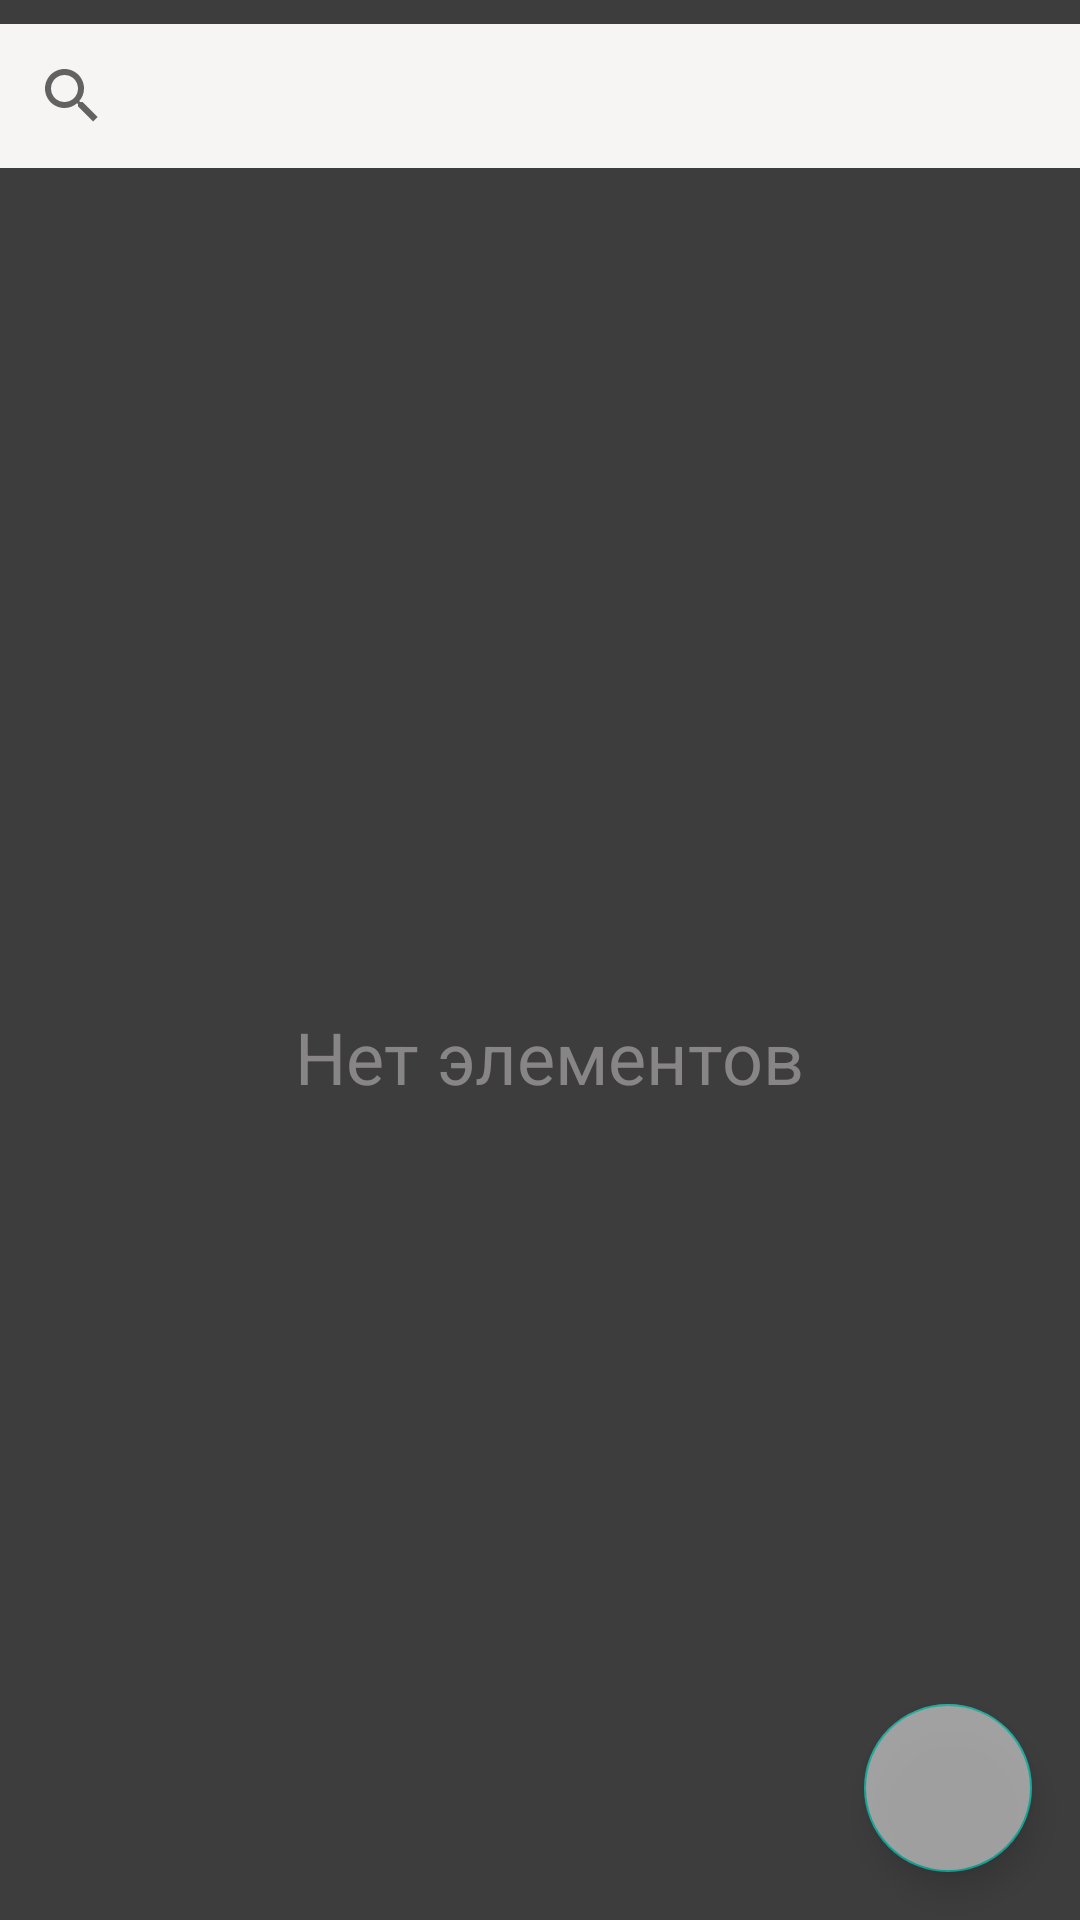

The Android layout XML behind this screen, and the referenced resources:
<!-- AndroidManifest.xml: application theme Theme.NoteBuk -->
<!-- res/layout/activity_main.xml -->
<?xml version="1.0" encoding="utf-8"?>
<androidx.constraintlayout.widget.ConstraintLayout xmlns:android="http://schemas.android.com/apk/res/android"
    xmlns:app="http://schemas.android.com/apk/res-auto"
    xmlns:tools="http://schemas.android.com/tools"
    android:layout_width="match_parent"
    android:layout_height="match_parent"
    android:background="@color/dark1"
    tools:context=".MainActivity">

    <androidx.recyclerview.widget.RecyclerView
        android:id="@+id/rcView"
        android:layout_width="0dp"
        android:layout_height="0dp"
        android:layout_marginTop="8dp"
        app:layout_constraintBottom_toBottomOf="parent"
        app:layout_constraintEnd_toEndOf="parent"
        app:layout_constraintHorizontal_bias="1.0"
        app:layout_constraintStart_toStartOf="parent"
        app:layout_constraintTop_toBottomOf="@+id/searchView"
        app:layout_constraintVertical_bias="0.0" />

    <TextView
        android:id="@+id/tvNoElevtnts"
        android:layout_width="wrap_content"
        android:layout_height="wrap_content"
        android:text=" Нет элементов"
        android:textColor="@color/dark2"
        android:textSize="24sp"
        app:layout_constraintBottom_toBottomOf="parent"
        app:layout_constraintEnd_toEndOf="parent"
        app:layout_constraintStart_toStartOf="@+id/rcView"
        app:layout_constraintTop_toTopOf="@+id/rcView" />

    <com.google.android.material.floatingactionbutton.FloatingActionButton
        android:id="@+id/fbAdd"
        android:layout_width="wrap_content"
        android:layout_height="wrap_content"
        android:layout_marginEnd="16dp"
        android:layout_marginBottom="16dp"
        android:alpha="0.7"
        android:backgroundTint="@color/main_color1"
        android:clickable="true"
        android:onClick="onClickNew"
        android:theme="@style/Theme.NoteBuk"
        android:tint="@color/purple_200"
        app:layout_constraintBottom_toBottomOf="parent"
        app:layout_constraintEnd_toEndOf="parent"
        app:srcCompat="@drawable/ic_add" />

    <SearchView
        android:id="@+id/searchView"
        android:layout_width="0dp"
        android:layout_height="wrap_content"
        android:layout_marginTop="8dp"
        android:background="@color/bbb"
        app:layout_constraintEnd_toEndOf="parent"
        app:layout_constraintHorizontal_bias="0.52"
        app:layout_constraintStart_toStartOf="parent"
        app:layout_constraintTop_toTopOf="parent" />
</androidx.constraintlayout.widget.ConstraintLayout>
<!-- resources referenced by this layout -->
<resources>
  <color name="bbb">#F7F4F4</color>
  <color name="dark1">#3E3D3D</color>
  <color name="dark2">#878585</color>
  <color name="main_color1">#CECECF</color>
  <color name="purple_200">#FFBB86FC</color>
  <style name="Theme.NoteBuk" parent="Theme.MaterialComponents.DayNight.DarkActionBar">
          
          <item name="colorPrimary">@color/teal_700</item>
          <item name="colorPrimaryVariant">@color/teal_700</item>
          <item name="colorOnPrimary">@color/white</item>
          
          <item name="colorSecondary">@color/teal_200</item>
          <item name="colorSecondaryVariant">@color/teal_700</item>
          <item name="colorOnSecondary">@color/black</item>
          
          <item name="android:statusBarColor" tools:targetApi="l">?attr/colorPrimaryVariant</item>
          
          
          <item name="android:windowFullscreen">true</item>
  
      </style>
  <color name="teal_700">#FF018786</color>
  <color name="white">#FFFFFFFF</color>
  <color name="teal_200">#FF03DAC5</color>
  <color name="black">#FF000000</color>
</resources>
